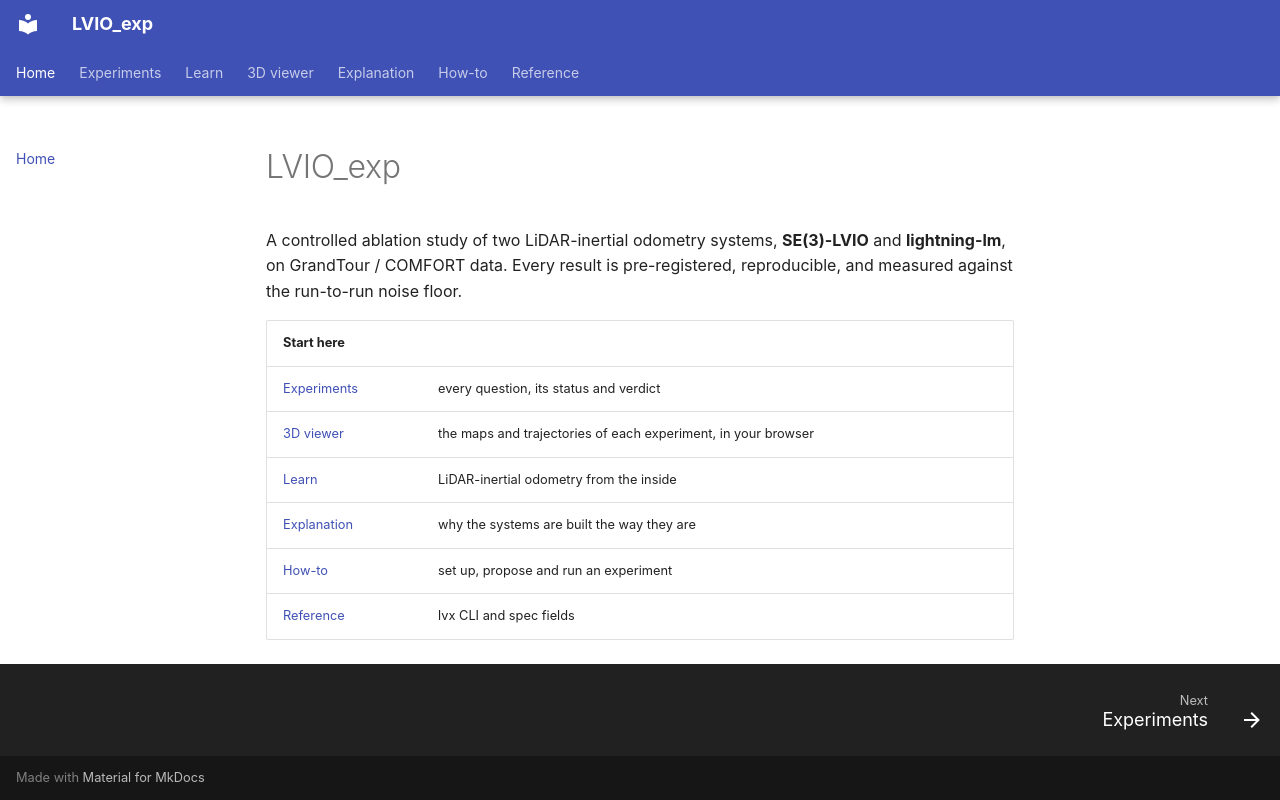

repository: Munna-Manoj/LVIO_exp · page: index.html · generator: mkdocs

# LVIO_exp

A controlled ablation study of two LiDAR-inertial odometry systems, **SE(3)-LVIO** and
**lightning-lm**, on GrandTour / COMFORT data. Every result is pre-registered, reproducible, and
measured against the run-to-run noise floor.

| Start here | |
|---|---|
| [Experiments](experiments/index.md) | every question, its status and verdict |
| [3D viewer](https://munna-manoj.github.io/LVIO_exp/viewer/) | the maps and trajectories of each experiment, in your browser |
| [Learn](learn/README.md) | LiDAR-inertial odometry from the inside |
| [Explanation](explain/README.md) | why the systems are built the way they are |
| [How-to](how-to/README.md) | set up, propose and run an experiment |
| [Reference](reference/README.md) | lvx CLI and spec fields |
